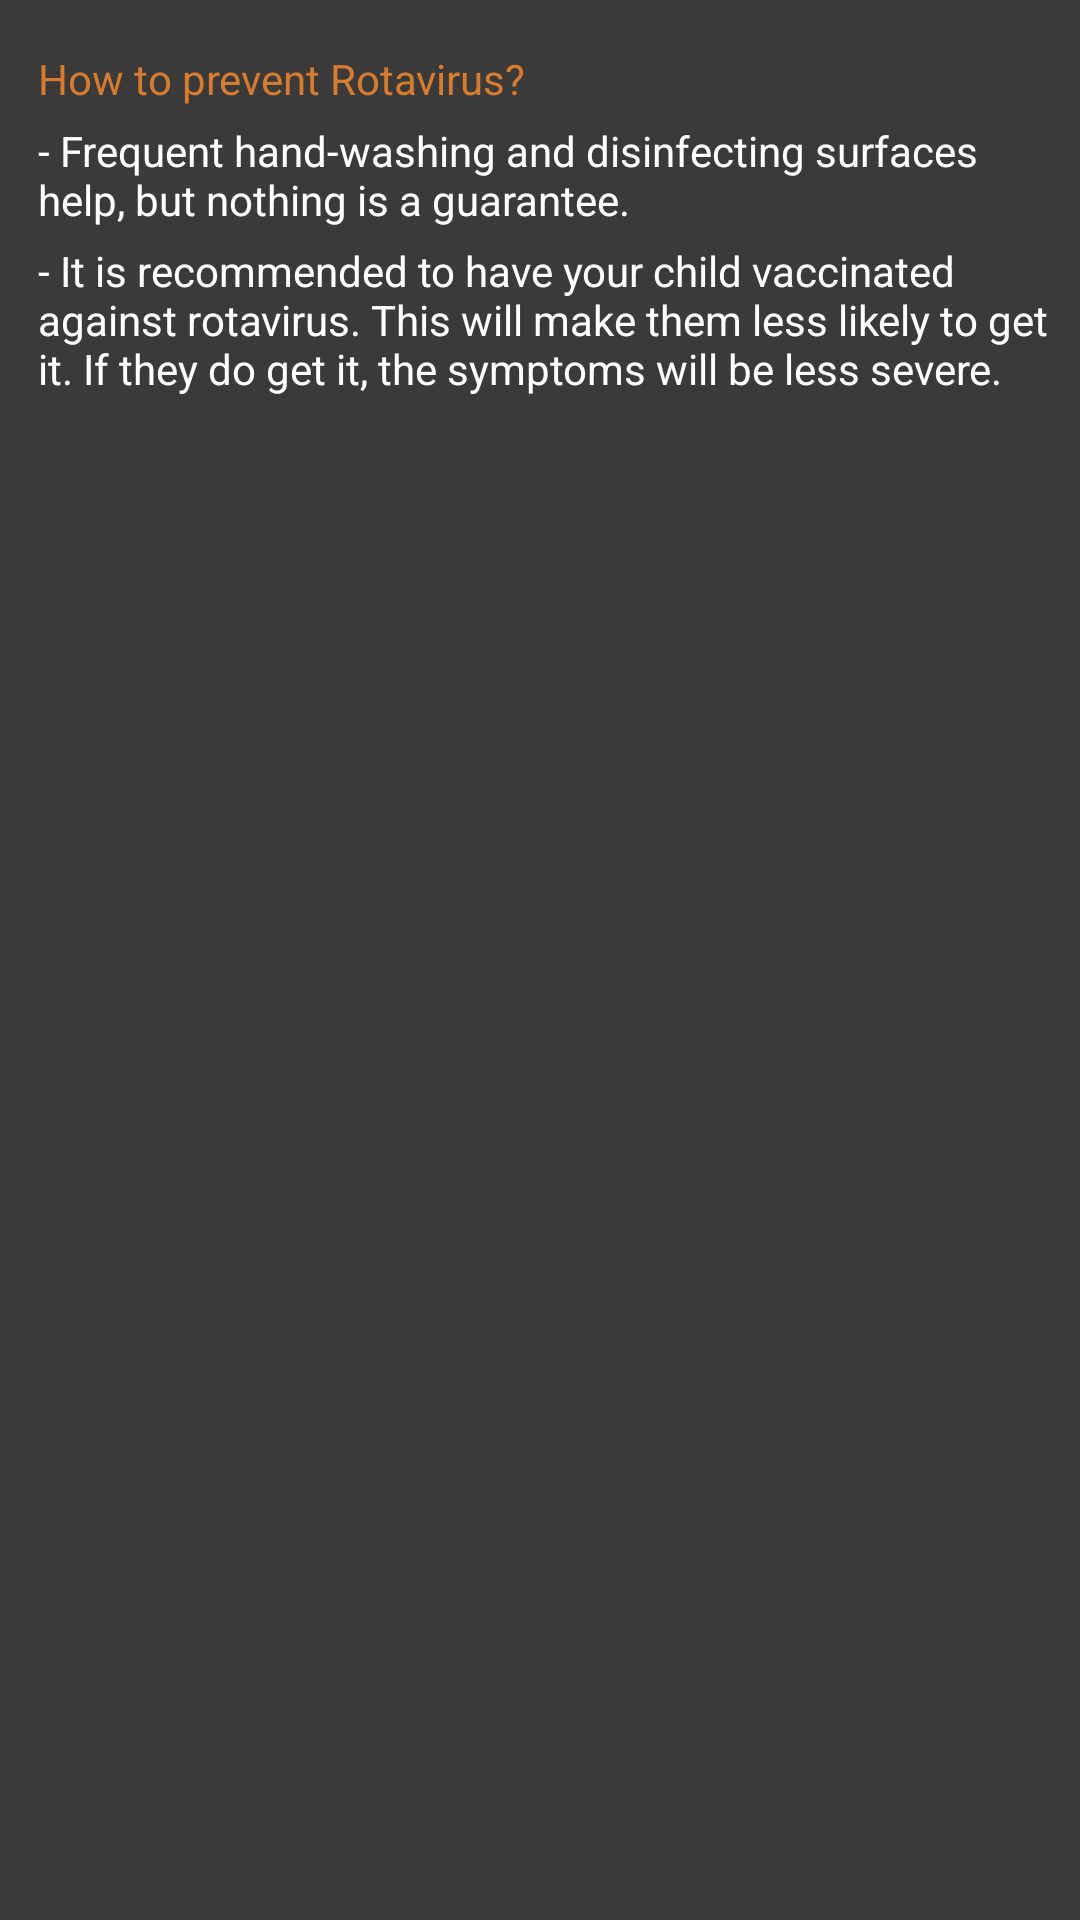

Layout XML and referenced resources for this Android screen:
<!-- AndroidManifest.xml: application theme Theme.VVapp -->
<!-- res/layout/activity_nextrotavirus.xml -->
<?xml version="1.0" encoding="utf-8"?>
<androidx.constraintlayout.widget.ConstraintLayout xmlns:android="http://schemas.android.com/apk/res/android"
    xmlns:app="http://schemas.android.com/apk/res-auto"
    xmlns:tools="http://schemas.android.com/tools"
    android:layout_width="match_parent"
    android:layout_height="match_parent"
    android:background="#3c3939"
    tools:context=".nextrotavirus">

    <TextView
        android:id="@+id/textView169"
        android:layout_width="wrap_content"
        android:layout_height="wrap_content"
        android:text="How to prevent Rotavirus?"
        android:textColor="#d67c31"
        app:layout_constraintBottom_toBottomOf="parent"
        app:layout_constraintEnd_toEndOf="parent"
        app:layout_constraintHorizontal_bias="0.064"
        app:layout_constraintStart_toStartOf="parent"
        app:layout_constraintTop_toTopOf="parent"
        app:layout_constraintVertical_bias="0.027" />

    <TextView
        android:id="@+id/textView170"
        android:layout_width="338dp"
        android:layout_height="wrap_content"
        android:layout_marginTop="24dp"
        android:text="- Frequent hand-washing and disinfecting surfaces help, but nothing is a guarantee."
        android:textColor="#fff"
        app:layout_constraintStart_toStartOf="@+id/textView169"
        app:layout_constraintTop_toTopOf="@+id/textView169" />

    <TextView
        android:id="@+id/textView171"
        android:layout_width="338dp"
        android:layout_height="wrap_content"
        android:layout_marginTop="64dp"
        android:text="- It is recommended to have your child vaccinated against rotavirus. This will make them less likely to get it. If they do get it, the symptoms will be less severe."
        android:textColor="#fff"
        app:layout_constraintStart_toStartOf="@+id/textView169"
        app:layout_constraintTop_toTopOf="@+id/textView169" />
</androidx.constraintlayout.widget.ConstraintLayout>
<!-- resources referenced by this layout -->
<resources>
  <style name="Theme.VVapp" parent="Theme.MaterialComponents.DayNight.DarkActionBar">
          
          <item name="colorPrimary">@color/purple_500</item>
          <item name="colorPrimaryVariant">@color/purple_700</item>
          <item name="colorOnPrimary">@color/white</item>
          
          <item name="colorSecondary">@color/teal_200</item>
          <item name="colorSecondaryVariant">@color/teal_700</item>
          <item name="colorOnSecondary">@color/black</item>
          
          <item name="android:statusBarColor" tools:targetApi="l">?attr/colorPrimaryVariant</item>
          
      </style>
  <color name="purple_500">#3c3939</color>
  <color name="purple_700">#d67c31</color>
  <color name="white">#FFFFFFFF</color>
  <color name="teal_200">#FF03DAC5</color>
  <color name="teal_700">#FF018786</color>
  <color name="black">#FF000000</color>
</resources>
